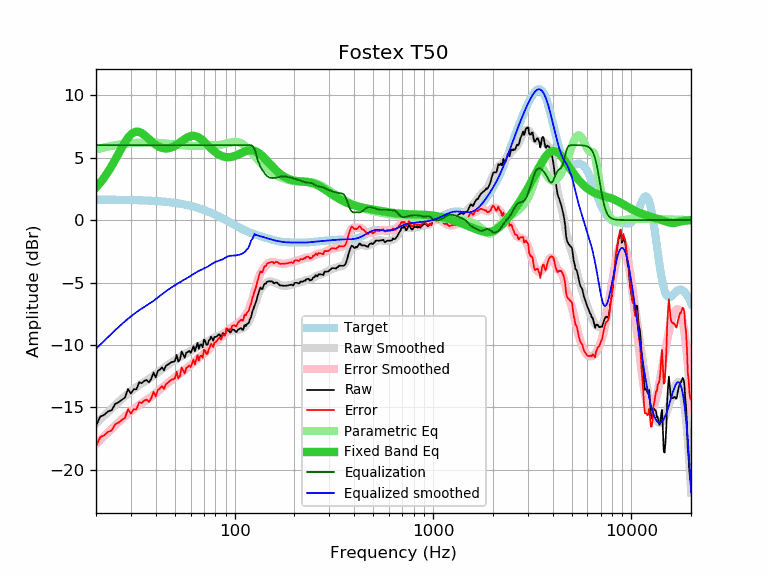

Values plotted in this chart, from the file beside it:
frequency, raw, error, smoothed, error_smoothed, equalization, parametric_eq, equalized_raw, equalized_smoothed, target
20, -16.49, -18.13, -16.30, -17.94, 6.00, 2.61, -10.49, -10.30, 1.64
21, -15.74, -17.38, -15.97, -17.61, 6.00, 2.99, -9.74, -9.97, 1.64
22, -15.60, -17.23, -15.66, -17.30, 6.00, 3.41, -9.60, -9.66, 1.64
23, -15.32, -16.95, -15.36, -17.00, 6.00, 3.86, -9.32, -9.36, 1.63
24, -15.22, -16.85, -15.08, -16.71, 6.00, 4.34, -9.22, -9.08, 1.63
25, -14.72, -16.35, -14.81, -16.44, 6.00, 4.83, -8.72, -8.81, 1.63
26, -14.59, -16.21, -14.56, -16.19, 6.00, 5.33, -8.59, -8.56, 1.62
27, -14.39, -16.01, -14.33, -15.95, 6.00, 5.80, -8.39, -8.33, 1.62
28, -14.22, -15.84, -14.10, -15.72, 6.00, 6.23, -8.22, -8.10, 1.62
29, -13.53, -15.14, -13.90, -15.51, 6.00, 6.59, -7.53, -7.90, 1.61
30, -13.89, -15.50, -13.70, -15.31, 6.00, 6.86, -7.89, -7.70, 1.61
31, -13.55, -15.15, -13.53, -15.13, 6.00, 7.02, -7.55, -7.53, 1.60
32, -13.55, -15.15, -13.37, -14.97, 6.00, 7.09, -7.55, -7.37, 1.60
33, -12.99, -14.58, -13.22, -14.81, 6.00, 7.06, -6.99, -7.22, 1.59
34, -13.06, -14.64, -13.09, -14.67, 6.00, 6.96, -7.06, -7.09, 1.58
35, -12.88, -14.45, -12.96, -14.54, 6.00, 6.82, -6.88, -6.96, 1.58
36, -12.81, -14.38, -12.84, -14.41, 6.00, 6.66, -6.81, -6.84, 1.57
37, -13.00, -14.56, -12.72, -14.28, 6.00, 6.48, -7.00, -6.72, 1.56
38, -12.70, -14.25, -12.60, -14.15, 6.00, 6.32, -6.70, -6.60, 1.55
39, -12.21, -13.75, -12.47, -14.01, 6.00, 6.16, -6.21, -6.47, 1.54
40, -12.60, -14.13, -12.33, -13.86, 6.00, 6.03, -6.60, -6.33, 1.53
41, -12.08, -13.60, -12.20, -13.72, 6.00, 5.92, -6.08, -6.20, 1.52
42, -11.98, -13.48, -12.07, -13.57, 6.00, 5.84, -5.98, -6.07, 1.51
43, -11.79, -13.28, -11.94, -13.43, 6.00, 5.78, -5.79, -5.94, 1.49
44, -12.04, -13.52, -11.82, -13.29, 6.00, 5.74, -6.04, -5.82, 1.48
45, -11.68, -13.14, -11.70, -13.17, 6.00, 5.73, -5.68, -5.70, 1.46
46, -11.58, -13.03, -11.59, -13.04, 6.00, 5.74, -5.58, -5.59, 1.45
47, -11.47, -12.90, -11.49, -12.92, 6.00, 5.77, -5.47, -5.49, 1.43
48, -11.37, -12.78, -11.39, -12.81, 6.00, 5.82, -5.37, -5.39, 1.42
49, -11.35, -12.75, -11.30, -12.70, 6.00, 5.88, -5.35, -5.30, 1.40
50, -11.30, -12.68, -11.21, -12.59, 6.00, 5.95, -5.30, -5.21, 1.38
51, -10.79, -12.15, -11.13, -12.49, 6.00, 6.04, -4.79, -5.13, 1.36
52, -11.34, -12.68, -11.05, -12.39, 6.00, 6.13, -5.34, -5.05, 1.34
53, -11.18, -12.50, -10.97, -12.29, 6.00, 6.22, -5.18, -4.97, 1.32
54, -10.51, -11.80, -10.90, -12.19, 6.00, 6.31, -4.51, -4.90, 1.29
55, -10.77, -12.04, -10.82, -12.09, 6.00, 6.41, -4.77, -4.82, 1.27
56, -11.03, -12.27, -10.75, -12.00, 6.00, 6.49, -5.03, -4.75, 1.25
57, -10.62, -11.84, -10.68, -11.90, 6.00, 6.57, -4.62, -4.68, 1.22
58, -10.57, -11.76, -10.61, -11.80, 6.00, 6.63, -4.57, -4.61, 1.19
59, -10.47, -11.64, -10.54, -11.70, 6.00, 6.69, -4.47, -4.54, 1.17
60, -10.64, -11.78, -10.46, -11.60, 6.00, 6.72, -4.64, -4.46, 1.14
61, -10.38, -11.49, -10.39, -11.50, 6.00, 6.74, -4.38, -4.39, 1.11
62, -10.09, -11.17, -10.32, -11.40, 6.00, 6.75, -4.09, -4.32, 1.08
63, -10.51, -11.56, -10.25, -11.30, 6.00, 6.73, -4.51, -4.25, 1.05
64, -10.17, -11.19, -10.19, -11.21, 6.00, 6.70, -4.17, -4.19, 1.02
65, -9.83, -10.82, -10.13, -11.11, 6.00, 6.66, -3.83, -4.13, 0.99
66, -10.31, -11.26, -10.07, -11.03, 6.00, 6.61, -4.31, -4.07, 0.95
67, -9.97, -10.89, -10.02, -10.94, 6.00, 6.54, -3.97, -4.02, 0.92
68, -9.97, -10.85, -9.98, -10.86, 6.00, 6.46, -3.97, -3.98, 0.88
69, -10.19, -11.04, -9.93, -10.78, 6.00, 6.38, -4.19, -3.93, 0.85
70, -9.57, -10.38, -9.89, -10.70, 6.00, 6.29, -3.57, -3.89, 0.81
71, -9.67, -10.45, -9.84, -10.62, 6.00, 6.20, -3.67, -3.84, 0.78
72, -9.99, -10.73, -9.79, -10.53, 6.00, 6.10, -3.99, -3.79, 0.74
73, -9.99, -10.69, -9.74, -10.44, 6.00, 6.01, -3.99, -3.74, 0.70
74, -9.66, -10.32, -9.68, -10.34, 6.00, 5.92, -3.66, -3.68, 0.66
75, -9.56, -10.18, -9.62, -10.24, 6.00, 5.83, -3.56, -3.62, 0.62
76, -9.33, -9.91, -9.56, -10.14, 6.00, 5.74, -3.33, -3.56, 0.59
77, -9.48, -10.02, -9.50, -10.05, 6.00, 5.65, -3.48, -3.50, 0.55
78, -9.66, -10.16, -9.45, -9.95, 6.00, 5.58, -3.66, -3.45, 0.51
79, -9.36, -9.82, -9.40, -9.86, 6.00, 5.50, -3.36, -3.40, 0.47
... 553 more rows
